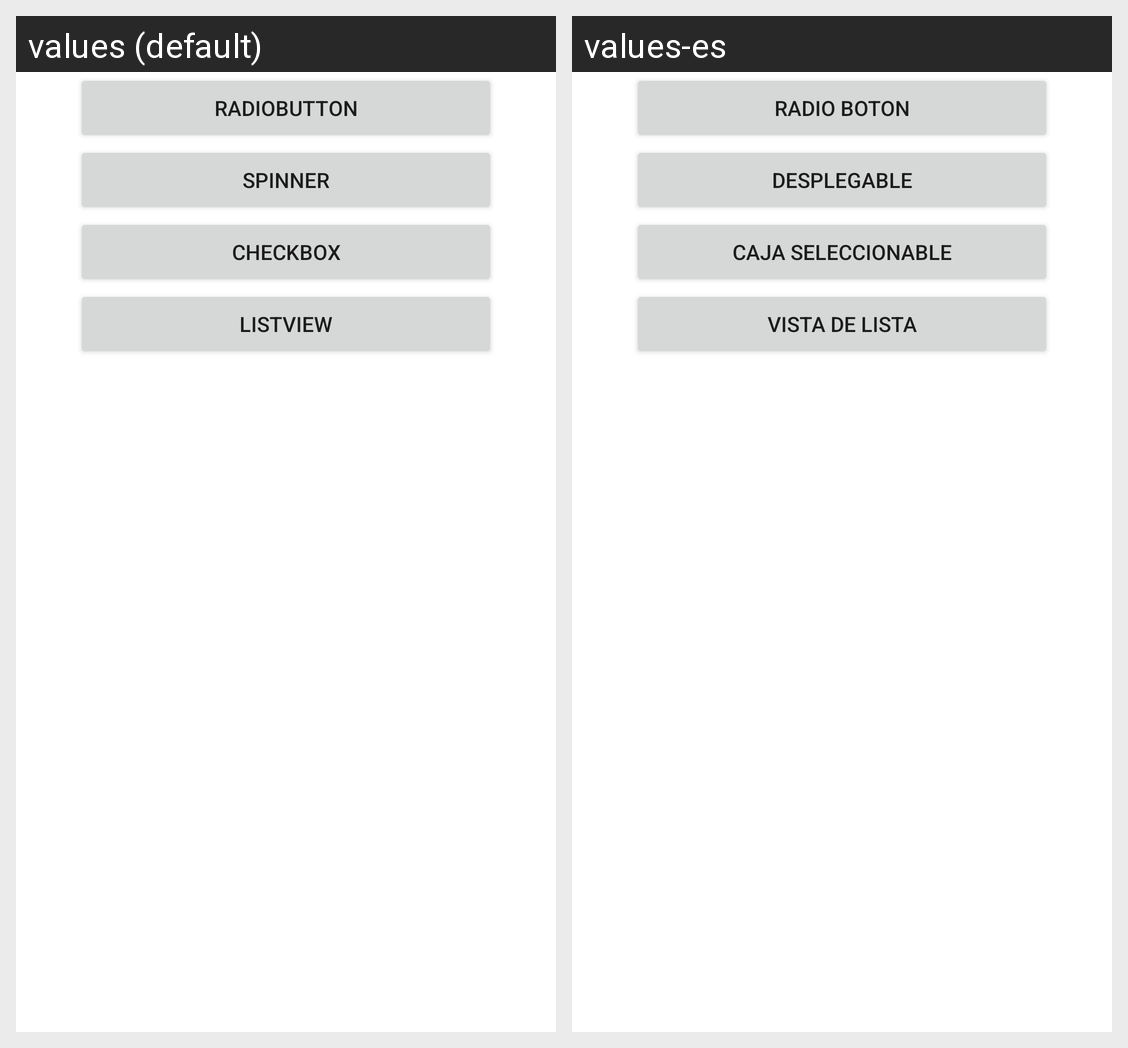

This grid shows one Android layout under two languages. Give, for every string resource on the screen, its name, the default text and each shown locale's text.
Android screen res/layout/activity_main.xml rendered under 2 locales, left to right: values (default), values-es. Device: Nexus 5 (rendered at 1080×1920; each locale shown at half size, 540×960, under a caption strip naming it); theme Theme.Components.
Strings drawn on this screen, with the default value and each locale's value (text and hints the layout hard-codes, and strings that could not be matched under every locale, appear in the picture but are not listed):

btnRadioButton
  values: RadioButton
  values-es: Radio Boton

btnSpinner
  values: Spinner
  values-es: Desplegable

btnCheckAc
  values: CheckBox
  values-es: Caja seleccionable

btnListView
  values: ListView
  values-es: Vista de lista
